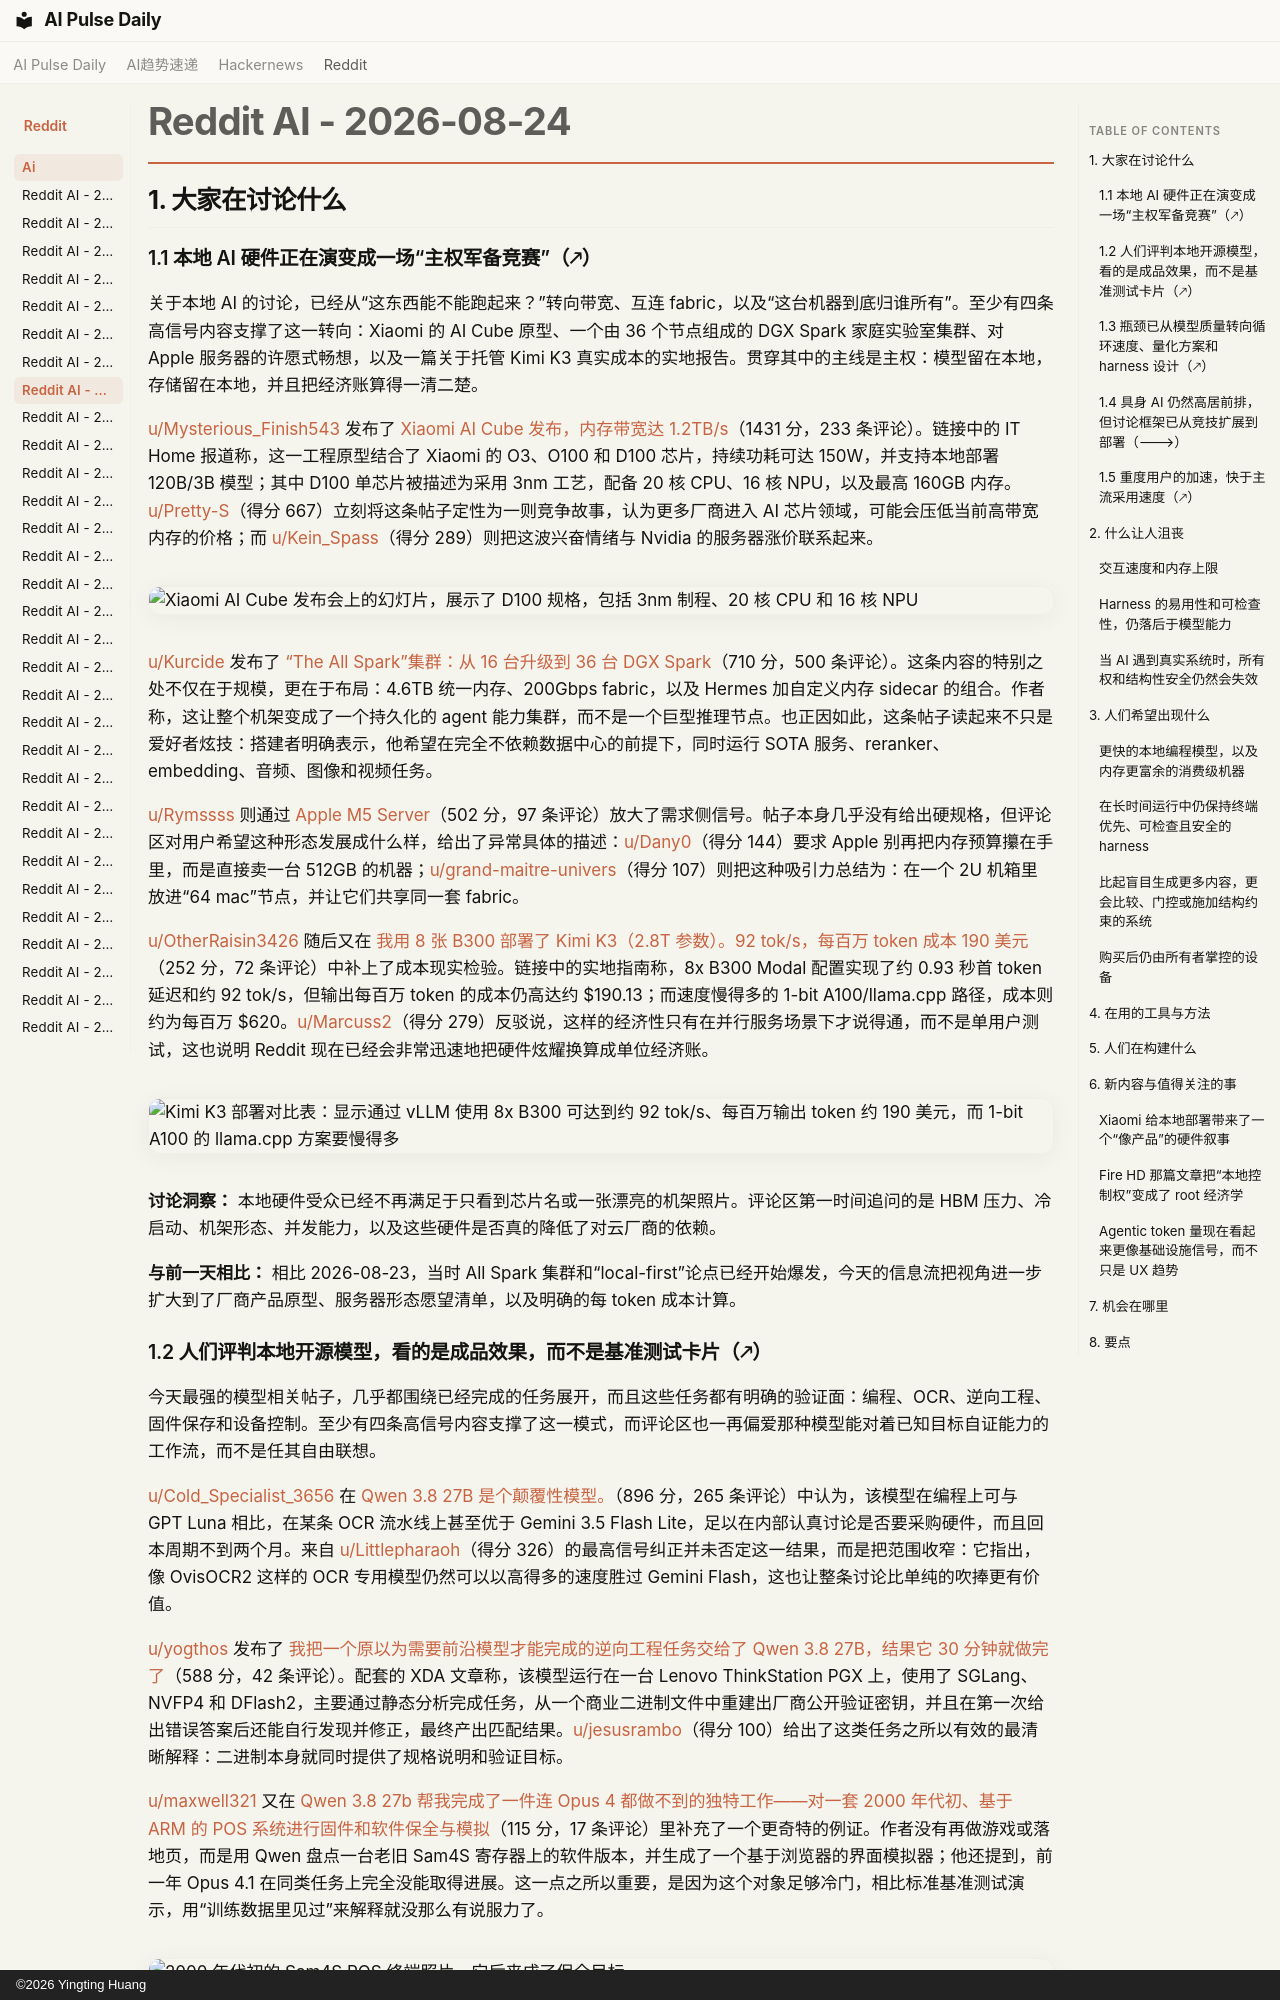

repository: vibewatch/vibewatch.github.io · page: reddit/ai/2026-08-24.zh/index.html · generator: mkdocs · copyright: ©2026 Yingting Huang

# Reddit AI - 2026-08-24

## 1. 大家在讨论什么

### 1.1 本地 AI 硬件正在演变成一场“主权军备竞赛”（🡕）

关于本地 AI 的讨论，已经从“这东西能不能跑起来？”转向带宽、互连 fabric，以及“这台机器到底归谁所有”。至少有四条高信号内容支撑了这一转向：Xiaomi 的 AI Cube 原型、一个由 36 个节点组成的 DGX Spark 家庭实验室集群、对 Apple 服务器的许愿式畅想，以及一篇关于托管 Kimi K3 真实成本的实地报告。贯穿其中的主线是主权：模型留在本地，存储留在本地，并且把经济账算得一清二楚。

[u/Mysterious_Finish543](https://www.reddit.com/user/Mysterious_Finish543) 发布了 [Xiaomi AI Cube 发布，内存带宽达 1.2TB/s](https://www.reddit.com/r/LocalLLaMA/comments/1vwvghi/xiaomi_ai_cube_announced_with_12tbs_memory/)（1431 分，233 条评论）。链接中的 IT Home 报道称，这一工程原型结合了 Xiaomi 的 O3、O100 和 D100 芯片，持续功耗可达 150W，并支持本地部署 120B/3B 模型；其中 D100 单芯片被描述为采用 3nm 工艺，配备 20 核 CPU、16 核 NPU，以及最高 160GB 内存。[u/Pretty-S](https://www.reddit.com/user/Pretty-S)（得分 667）立刻将这条帖子定性为一则竞争故事，认为更多厂商进入 AI 芯片领域，可能会压低当前高带宽内存的价格；而 [u/Kein_Spass](https://www.reddit.com/user/Kein_Spass)（得分 289）则把这波兴奋情绪与 Nvidia 的服务器涨价联系起来。

![Xiaomi AI Cube 发布会上的幻灯片，展示了 D100 规格，包括 3nm 制程、20 核 CPU 和 16 核 NPU](https://preview.redd.it/i783ixor0alh1.jpeg?width=967&format=pjpg&auto=webp&s=c1898ae9e8940936d4641632ca2d55e3a4bf14a2)

[u/Kurcide](https://www.reddit.com/user/Kurcide) 发布了 [“The All Spark”集群：从 16 台升级到 36 台 DGX Spark](https://www.reddit.com/r/LocalLLaMA/comments/1vvv7iv/the_all_spark_cluster_upgrading_from_16_36_dgx/)（710 分，500 条评论）。这条内容的特别之处不仅在于规模，更在于布局：4.6TB 统一内存、200Gbps fabric，以及 Hermes 加自定义内存 sidecar 的组合。作者称，这让整个机架变成了一个持久化的 agent 能力集群，而不是一个巨型推理节点。也正因如此，这条帖子读起来不只是爱好者炫技：搭建者明确表示，他希望在完全不依赖数据中心的前提下，同时运行 SOTA 服务、reranker、embedding、音频、图像和视频任务。

[u/Rymssss](https://www.reddit.com/user/Rymssss) 则通过 [Apple M5 Server](https://www.reddit.com/r/LocalLLaMA/comments/1vx6ivx/apple_m5_server/)（502 分，97 条评论）放大了需求侧信号。帖子本身几乎没有给出硬规格，但评论区对用户希望这种形态发展成什么样，给出了异常具体的描述：[u/Dany0](https://www.reddit.com/user/Dany0)（得分 144）要求 Apple 别再把内存预算攥在手里，而是直接卖一台 512GB 的机器；[u/grand-maitre-univers](https://www.reddit.com/user/grand-maitre-univers)（得分 107）则把这种吸引力总结为：在一个 2U 机箱里放进“64 mac”节点，并让它们共享同一套 fabric。

[u/OtherRaisin3426](https://www.reddit.com/user/OtherRaisin3426) 随后又在 [我用 8 张 B300 部署了 Kimi K3（2.8T 参数）。92 tok/s，每百万 token 成本 190 美元](https://www.reddit.com/r/LocalLLaMA/comments/1vw1j2p/i_hosted_kimi_k3_28t_parameters_using_8_b300s_92/)（252 分，72 条评论）中补上了成本现实检验。链接中的实地指南称，8x B300 Modal 配置实现了约 0.93 秒首 token 延迟和约 92 tok/s，但输出每百万 token 的成本仍高达约 $190.13；而速度慢得多的 1-bit A100/llama.cpp 路径，成本则约为每百万 $620。[u/Marcuss2](https://www.reddit.com/user/Marcuss2)（得分 279）反驳说，这样的经济性只有在并行服务场景下才说得通，而不是单用户测试，这也说明 Reddit 现在已经会非常迅速地把硬件炫耀换算成单位经济账。

![Kimi K3 部署对比表：显示通过 vLLM 使用 8x B300 可达到约 92 tok/s、每百万输出 token 约 190 美元，而 1-bit A100 的 llama.cpp 方案要慢得多](https://i.redd.it/rxwvasuh43lh1.png)

**讨论洞察：** 本地硬件受众已经不再满足于只看到芯片名或一张漂亮的机架照片。评论区第一时间追问的是 HBM 压力、冷启动、机架形态、并发能力，以及这些硬件是否真的降低了对云厂商的依赖。

**与前一天相比：** 相比 2026-08-23，当时 All Spark 集群和“local-first”论点已经开始爆发，今天的信息流把视角进一步扩大到了厂商产品原型、服务器形态愿望清单，以及明确的每 token 成本计算。
